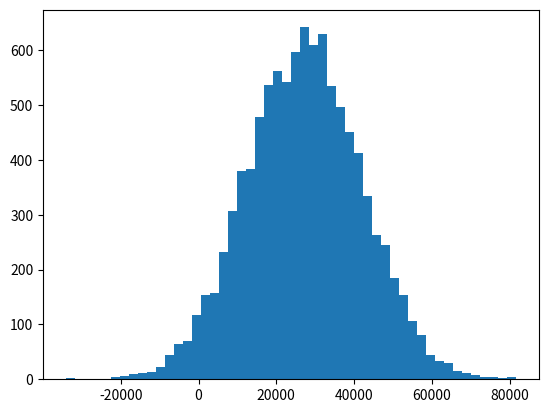

Reproduce this figure in Python.
import numpy as np

incomes = np.random.normal(27000, 15000, 10000)
np.mean(incomes)

%matplotlib inline
import matplotlib.pyplot as plt
plt.hist(incomes, 50)
plt.show()

np.median(incomes)

incomes = np.append(incomes, [1000000000])

np.median(incomes)

np.mean(incomes)

ages = np.random.randint(18, high=90, size=500)
ages

from scipy import stats
stats.mode(ages)

